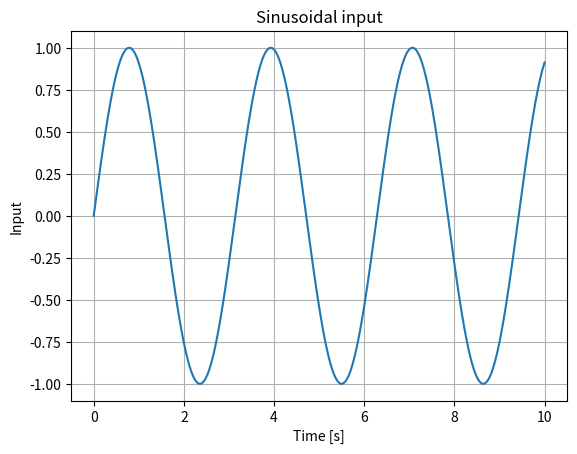
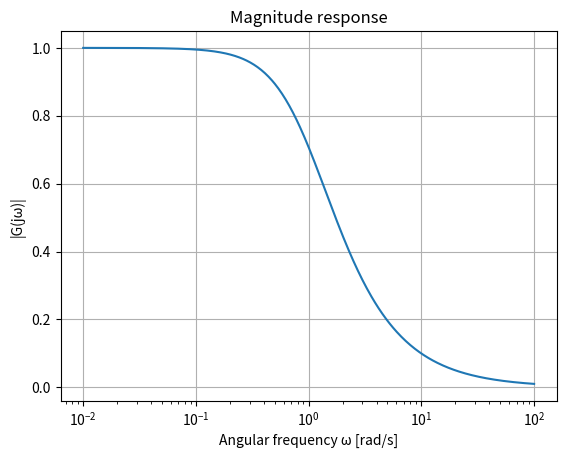
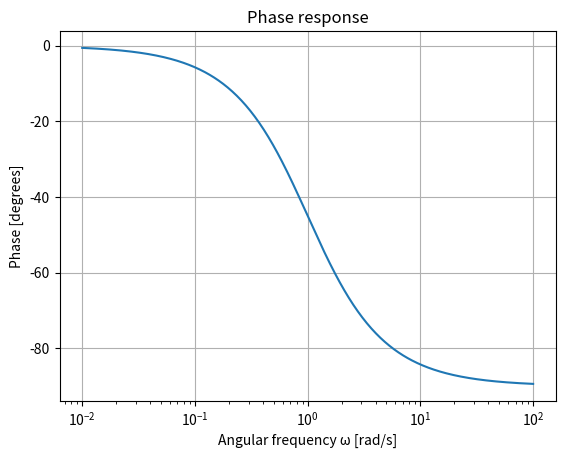
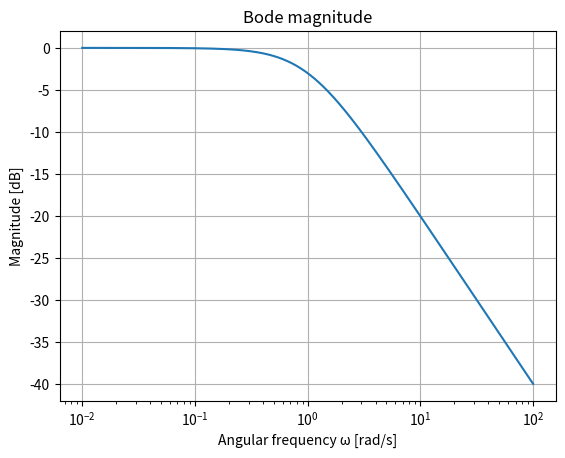
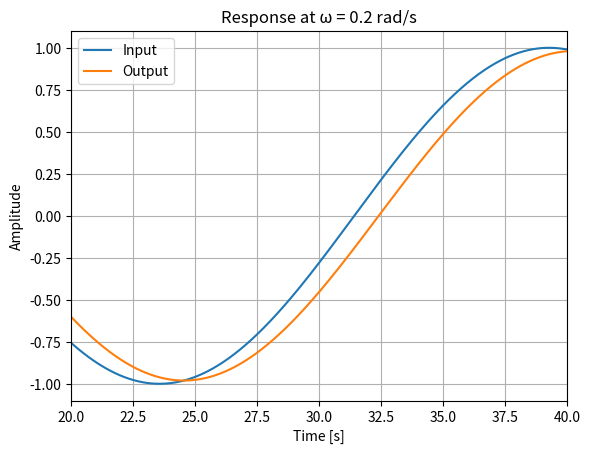
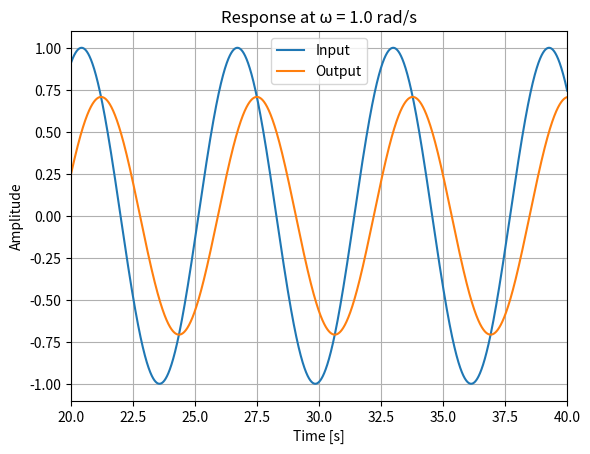
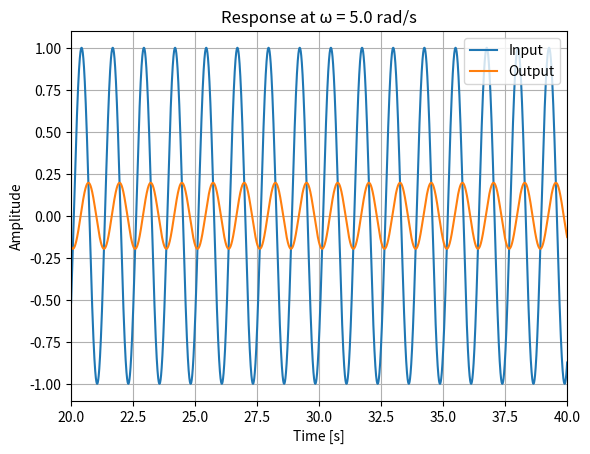
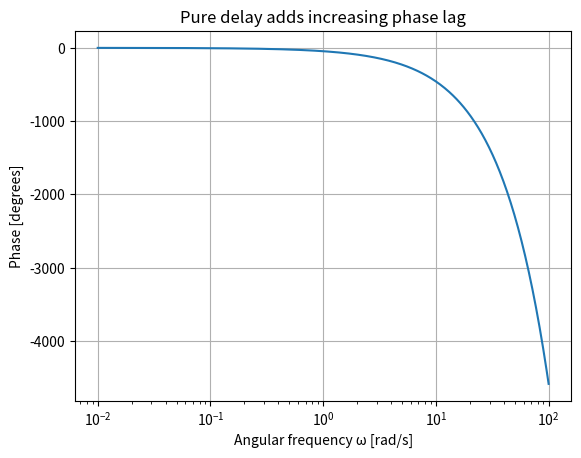
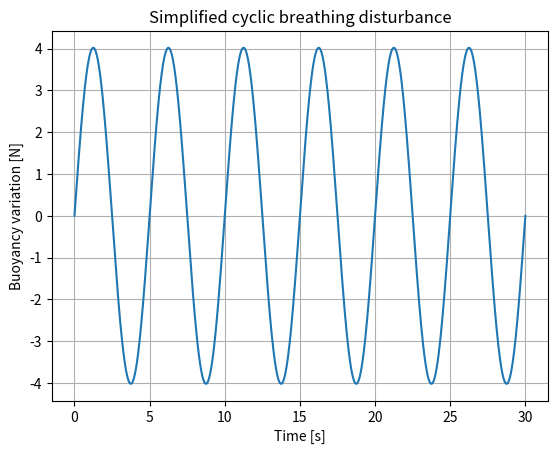
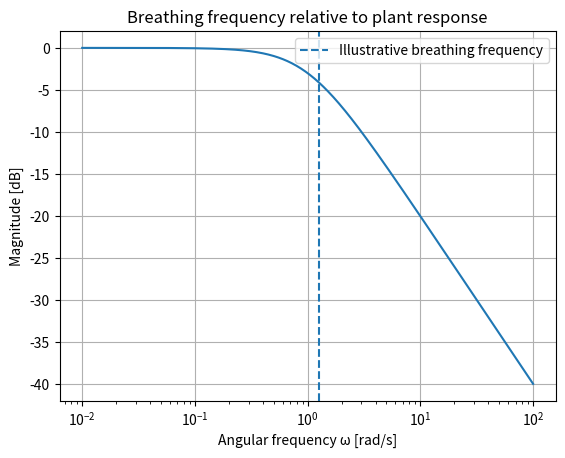
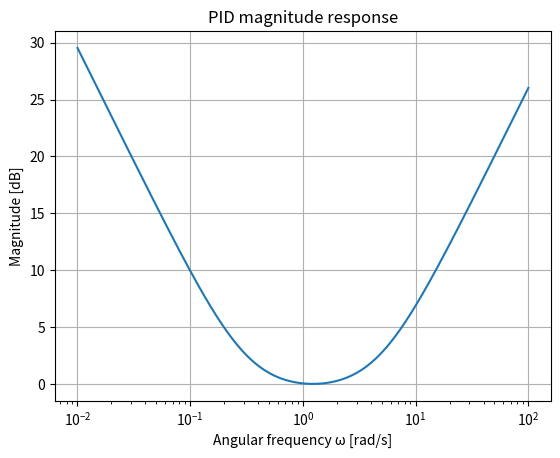
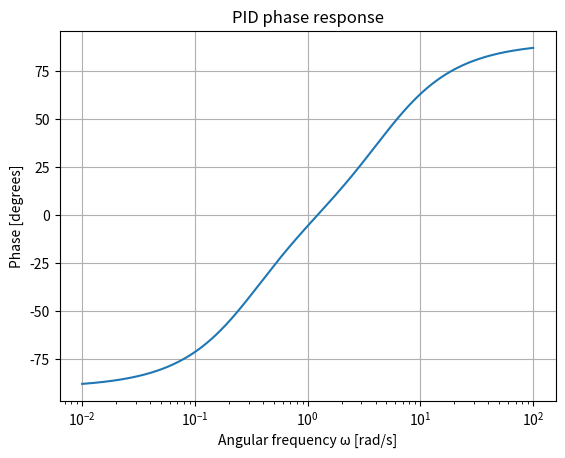
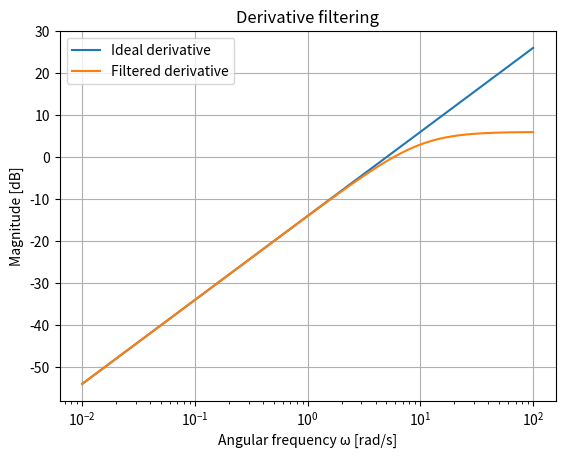

The matplotlib source for these figures, in order:
import numpy as np
import matplotlib.pyplot as plt

omega = 2.0
t = np.linspace(0, 10, 1000)
u = np.sin(omega*t)

plt.plot(t, u)
plt.xlabel("Time [s]")
plt.ylabel("Input")
plt.title("Sinusoidal input")
plt.grid(True)
plt.show()

tau = 1.0
omega_grid = np.logspace(-2, 2, 500)

G = 1/(1 + 1j*omega_grid*tau)

magnitude = np.abs(G)
phase_deg = np.angle(G, deg=True)

plt.semilogx(omega_grid, magnitude)
plt.xlabel("Angular frequency ω [rad/s]")
plt.ylabel("|G(jω)|")
plt.title("Magnitude response")
plt.grid(True)
plt.show()

plt.semilogx(omega_grid, phase_deg)
plt.xlabel("Angular frequency ω [rad/s]")
plt.ylabel("Phase [degrees]")
plt.title("Phase response")
plt.grid(True)
plt.show()

mag_db = 20*np.log10(magnitude)

plt.semilogx(omega_grid, mag_db)
plt.xlabel("Angular frequency ω [rad/s]")
plt.ylabel("Magnitude [dB]")
plt.title("Bode magnitude")
plt.grid(True)
plt.show()

def simulate_first_order_sine(omega, tau=1.0, duration=40.0, dt=0.002):
    t = np.arange(0, duration+dt, dt)
    u = np.sin(omega*t)
    y = np.zeros_like(t)

    for k in range(len(t)-1):
        ydot = (u[k] - y[k])/tau
        y[k+1] = y[k] + ydot*dt

    return t, u, y

for w in [0.2, 1.0, 5.0]:
    tt, uu, yy = simulate_first_order_sine(w)

    plt.figure()
    plt.plot(tt, uu, label="Input")
    plt.plot(tt, yy, label="Output")
    plt.xlim(20, 40)
    plt.xlabel("Time [s]")
    plt.ylabel("Amplitude")
    plt.title(f"Response at ω = {w} rad/s")
    plt.grid(True)
    plt.legend()
    plt.show()

bandwidth = 1/tau
print(f"Bandwidth = {bandwidth:.3f} rad/s")
print(f"Bandwidth = {bandwidth/(2*np.pi):.3f} Hz")

T_delay = 0.8

phase_delay_deg = np.rad2deg(-omega_grid*T_delay)

plt.semilogx(omega_grid, phase_delay_deg)
plt.xlabel("Angular frequency ω [rad/s]")
plt.ylabel("Phase [degrees]")
plt.title("Pure delay adds increasing phase lag")
plt.grid(True)
plt.show()

rho_water = 1025.0
g = 9.80665

A_lung = 0.0004   # 0.4 L illustrative amplitude
f_breath = 0.20   # Hz, illustrative
omega_breath = 2*np.pi*f_breath

tb = np.linspace(0, 30, 1500)

delta_V = A_lung*np.sin(omega_breath*tb)
delta_F = rho_water*g*delta_V

plt.plot(tb, delta_F)
plt.xlabel("Time [s]")
plt.ylabel("Buoyancy variation [N]")
plt.title("Simplified cyclic breathing disturbance")
plt.grid(True)
plt.show()

plt.semilogx(omega_grid, mag_db)
plt.axvline(omega_breath, linestyle="--", label="Illustrative breathing frequency")

plt.xlabel("Angular frequency ω [rad/s]")
plt.ylabel("Magnitude [dB]")
plt.title("Breathing frequency relative to plant response")
plt.grid(True)
plt.legend()
plt.show()

Kp = 1.0
Ki = 0.3
Kd = 0.2

C_pid = Kp + Ki/(1j*omega_grid) + Kd*(1j*omega_grid)

pid_mag_db = 20*np.log10(np.abs(C_pid))
pid_phase = np.angle(C_pid, deg=True)

plt.semilogx(omega_grid, pid_mag_db)
plt.xlabel("Angular frequency ω [rad/s]")
plt.ylabel("Magnitude [dB]")
plt.title("PID magnitude response")
plt.grid(True)
plt.show()

plt.semilogx(omega_grid, pid_phase)
plt.xlabel("Angular frequency ω [rad/s]")
plt.ylabel("Phase [degrees]")
plt.title("PID phase response")
plt.grid(True)
plt.show()

N = 10.0

D_ideal = Kd*1j*omega_grid
D_filtered = Kd*(N*1j*omega_grid)/(1j*omega_grid + N)

plt.semilogx(
    omega_grid,
    20*np.log10(np.abs(D_ideal)),
    label="Ideal derivative"
)

plt.semilogx(
    omega_grid,
    20*np.log10(np.abs(D_filtered)),
    label="Filtered derivative"
)

plt.xlabel("Angular frequency ω [rad/s]")
plt.ylabel("Magnitude [dB]")
plt.title("Derivative filtering")
plt.grid(True)
plt.legend()
plt.show()

# Your code here

# Your code here

# Your code here

# Your code here

# Your code here
